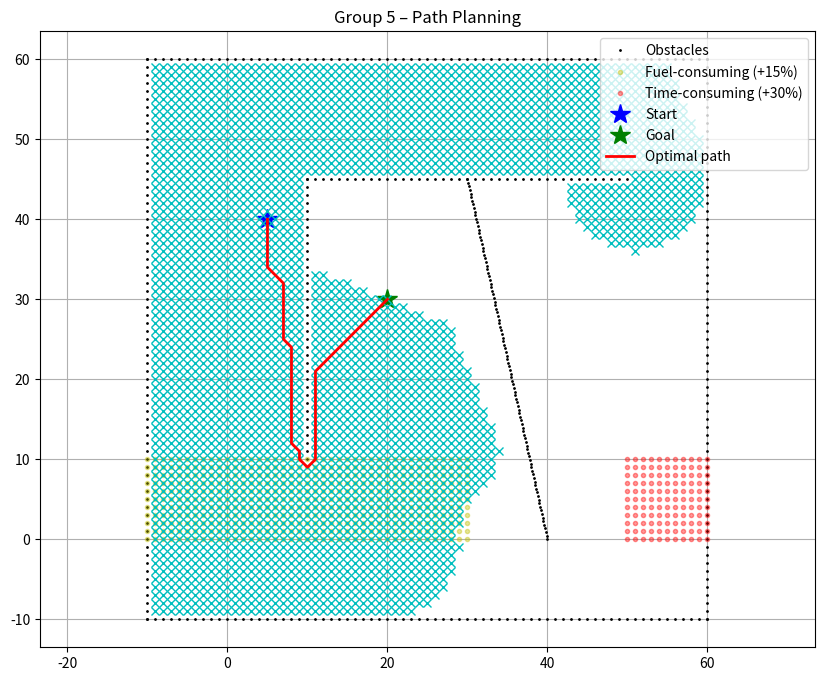

Reproduce this figure in Python.
"""
AAE1001 - Group 5 - Task 1
Full fixed version (Matplotlib 3.10+ compatible)
"""

import math
import heapq
import matplotlib.pyplot as plt
import warnings
from matplotlib import MatplotlibDeprecationWarning

# Suppress the deprecation warnings
warnings.filterwarnings("ignore", category=MatplotlibDeprecationWarning)

show_animation = True   # set to False if you only want numbers

class DijkstraPlanner:

    def __init__(self, ox, oy, resolution, rr, fc_x, fc_y, tc_x, tc_y):
        self.resolution = resolution
        self.rr = rr
        self.min_x = self.min_y = 0
        self.max_x = self.max_y = 0
        self.obstacle_map = None
        self.x_width = self.y_width = 0
        self.motion = self.get_motion_model()
        self.calc_obstacle_map(ox, oy)

        self.fc_x = fc_x
        self.fc_y = fc_y
        self.tc_x = tc_x
        self.tc_y = tc_y

        self.Delta_TC = 0.30   # +30 % time-consuming area (pink)
        self.Delta_FC = 0.15   # +15 % fuel-consuming area (yellow)
        self.costPerGrid = 1.0

    class Node:
        def __init__(self, x, y, cost, parent_index):
            self.x = x
            self.y = y
            self.cost = cost
            self.parent_index = parent_index

    def planning(self, sx, sy, gx, gy):
        start_node = self.Node(self.calc_xy_index(sx, self.min_x),
                               self.calc_xy_index(sy, self.min_y), 0.0, -1)
        goal_node  = self.Node(self.calc_xy_index(gx, self.min_x),
                               self.calc_xy_index(gy, self.min_y), 0.0, -1)

        start_id = self.calc_grid_index(start_node)
        open_set, closed_set = {start_id: start_node}, {}
        priority_queue = [(start_node.cost, start_id)]

        while True:
            if not priority_queue:
                print("Priority queue is empty – no path found")
                return [], [], None

            queued_cost, c_id = heapq.heappop(priority_queue)
            if c_id not in open_set or queued_cost != open_set[c_id].cost:
                continue

            current = open_set[c_id]

            # Fixed plotting (no float deprecation warning)
            if show_animation:
                x_pos = int(round(self.calc_grid_position(current.x, self.min_x)))
                y_pos = int(round(self.calc_grid_position(current.y, self.min_y)))
                plt.plot(x_pos, y_pos, "xc")
                plt.gcf().canvas.mpl_connect(
                    'key_release_event',
                    lambda event: [exit(0) if event.key == 'escape' else None])
                if len(closed_set) % 20 == 0:
                    plt.pause(0.001)

            del open_set[c_id]
            closed_set[c_id] = current

            if current.x == goal_node.x and current.y == goal_node.y:
                print(f"\n>>> Total Trip time required (T_best) = {current.cost:.4f} minutes")
                goal_node.parent_index = current.parent_index
                goal_node.cost = current.cost
                break

            for i, _ in enumerate(self.motion):
                node = self.Node(current.x + self.motion[i][0],
                                 current.y + self.motion[i][1],
                                 current.cost + self.motion[i][2] * self.costPerGrid,
                                 c_id)

                px = self.calc_grid_position(node.x, self.min_x)
                py = self.calc_grid_position(node.y, self.min_y)

                # Time-consuming area (pink) +30%
                if px in self.tc_x and py in self.tc_y:
                    node.cost += self.Delta_TC * self.motion[i][2]

                # Fuel-consuming area (yellow) +15%
                if px in self.fc_x and py in self.fc_y:
                    node.cost += self.Delta_FC * self.motion[i][2]

                n_id = self.calc_grid_index(node)

                if not self.verify_node(node):
                    continue
                if n_id in closed_set:
                    continue
                if n_id not in open_set or open_set[n_id].cost > node.cost:
                    open_set[n_id] = node
                    heapq.heappush(priority_queue, (node.cost, n_id))

        rx, ry = self.calc_final_path(goal_node, closed_set)
        return rx, ry, goal_node.cost

    def calc_final_path(self, goal_node, closed_set):
        rx = [self.calc_grid_position(goal_node.x, self.min_x)]
        ry = [self.calc_grid_position(goal_node.y, self.min_y)]
        parent_index = goal_node.parent_index
        while parent_index != -1:
            n = closed_set[parent_index]
            rx.append(self.calc_grid_position(n.x, self.min_x))
            ry.append(self.calc_grid_position(n.y, self.min_y))
            parent_index = n.parent_index
        return rx, ry

    def calc_grid_position(self, index, min_position):
        return index * self.resolution + min_position

    def calc_xy_index(self, position, min_pos):
        return round((position - min_pos) / self.resolution)

    def calc_grid_index(self, node):
        return (node.y - self.min_y) * self.x_width + (node.x - self.min_x)

    def verify_node(self, node):
        px = self.calc_grid_position(node.x, self.min_x)
        py = self.calc_grid_position(node.y, self.min_y)
        if px < self.min_x or py < self.min_y or px >= self.max_x or py >= self.max_y:
            return False
        if self.obstacle_map[node.x][node.y]:
            return False
        return True

    def calc_obstacle_map(self, ox, oy):
        self.min_x = round(min(ox))
        self.min_y = round(min(oy))
        self.max_x = round(max(ox))
        self.max_y = round(max(oy))
        print(f"Map range: x[{self.min_x}, {self.max_x}], y[{self.min_y}, {self.max_y}]")

        self.x_width = round((self.max_x - self.min_x) / self.resolution)
        self.y_width = round((self.max_y - self.min_y) / self.resolution)

        self.obstacle_map = [[False] * self.y_width for _ in range(self.x_width)]
        for ix in range(self.x_width):
            x = self.calc_grid_position(ix, self.min_x)
            for iy in range(self.y_width):
                y = self.calc_grid_position(iy, self.min_y)
                for iox, ioy in zip(ox, oy):
                    if math.hypot(iox - x, ioy - y) <= self.rr:
                        self.obstacle_map[ix][iy] = True
                        break

    @staticmethod
    def get_motion_model():
        return [[1, 0, 1], [0, 1, 1], [-1, 0, 1], [0, -1, 1],
                [-1, -1, math.sqrt(2)], [-1, 1, math.sqrt(2)],
                [1, -1, math.sqrt(2)], [1, 1, math.sqrt(2)]]


def main():
    print("=" * 60)
    print("AAE1001 – Group 5 – Task 1")
    print("=" * 60)

    # Start & Goal (Group 5)
    sx, sy = 5.0, 40.0
    gx, gy = 20.0, 30.0
    grid_size = 1.0
    robot_radius = 0.5

    # ---------- Obstacles ----------
    ox, oy = [], []

    # Outer borders
    for i in range(-10, 61):
        ox.append(i)
        oy.append(-10.0)
        ox.append(60.0)
        oy.append(i)
        ox.append(i)
        oy.append(60.0)
        ox.append(-10.0)
        oy.append(i)

    # Horizontal barrier at y=45 (x=10 to 50)
    for i in range(10, 51):
        ox.append(float(i))
        oy.append(45.0)

    # Vertical barrier at x=10 (y=10 to 45)
    for y in range(10, 46):
        ox.append(10.0)
        oy.append(float(y))

    # Diagonal from (30,45) to (40,0)
    for k in range(0, 101):
        x = 30.0 + 0.1 * k
        y = 45.0 - 4.5 * 0.1 * k
        ox.append(x)
        oy.append(y)

    # ---------- Fuel-consuming area (yellow) ----------
    fc_x, fc_y = [], []
    for i in range(-10, 31):
        for j in range(0, 11):
            fc_x.append(i)
            fc_y.append(j)

    # ---------- Time-consuming area (pink) ----------
    tc_x, tc_y = [], []
    for i in range(50, 61):
        for j in range(0, 11):
            tc_x.append(i)
            tc_y.append(j)

    # ---------- Plot setup ----------
    if show_animation:
        plt.figure(figsize=(10, 8))
        plt.plot(ox, oy, ".k", markersize=2, label="Obstacles")
        plt.plot(fc_x, fc_y, "oy", markersize=3, alpha=0.4, label="Fuel-consuming (+15%)")
        plt.plot(tc_x, tc_y, "or", markersize=3, alpha=0.4, label="Time-consuming (+30%)")
        plt.plot(sx, sy, "b*", markersize=15, label="Start")
        plt.plot(gx, gy, "g*", markersize=15, label="Goal")
        plt.grid(True)
        plt.axis("equal")
        plt.title("Group 5 – Path Planning")
        plt.legend(loc="upper right")

    # ---------- Run Dijkstra ----------
    planner = DijkstraPlanner(ox, oy, grid_size, robot_radius, fc_x, fc_y, tc_x, tc_y)
    rx, ry, T_best = planner.planning(sx, sy, gx, gy)

    if T_best is None:
        print("No path found!")
        return

    if show_animation:
        plt.plot(rx, ry, "-r", linewidth=2, label="Optimal path")
        plt.legend(loc="upper right")
        plt.show()

    # ============================================================
    # Cost calculation for the three scenarios
    # ============================================================
    print("\n" + "=" * 60)
    print(f"T_best used for all scenarios = {T_best:.4f} minutes")
    print("=" * 60)

    aircraft = {
        "A321neo":      {"rate": 54, "cap": 200, "low": 10, "med": 15, "high": 20, "Cc": 1800},
        "A330-900neo":  {"rate": 84, "cap": 300, "low": 15, "med": 21, "high": 27, "Cc": 2000},
        "A350-900":     {"rate": 90, "cap": 350, "low": 20, "med": 27, "high": 34, "Cc": 2500},
    }

    scenarios = [
        {"name": "Scenario 1", "pax": 3300, "max_f": 13, "time": "med",  "Cf": 0.85},
        {"name": "Scenario 2", "pax": 1500, "max_f":  7, "time": "high", "Cf": 0.96},
        {"name": "Scenario 3", "pax": 2250, "max_f": 25, "time": "low",  "Cf": 0.78},
    ]

    for sc in scenarios:
        print(f"\n----- {sc['name']} -----")
        print(f"Passengers: {sc['pax']} | Max flights: {sc['max_f']} | "
              f"Time cost: {sc['time']} | Fuel price: {sc['Cf']} $/kg")

        best_total = float("inf")
        best_name = None
        best_n = None

        for name, ac in aircraft.items():
            n_needed = math.ceil(sc["pax"] / ac["cap"])
            if n_needed > sc["max_f"]:
                print(f"  {name:12s}: needs {n_needed} flights > max {sc['max_f']} → INFEASIBLE")
                continue

            Ct = ac[sc["time"]]
            trip = sc["Cf"] * ac["rate"] * T_best + Ct * T_best + ac["Cc"]
            total = trip * n_needed

            print(f"  {name:12s}: {n_needed:2d} flights × ${trip:8.2f} = ${total:10.2f}")

            if total < best_total:
                best_total = total
                best_name = name
                best_n = n_needed

        print(f"  >>> BEST: {best_n} flights of {best_name}  →  total cost ${best_total:.2f}")


if __name__ == "__main__":
    main()
